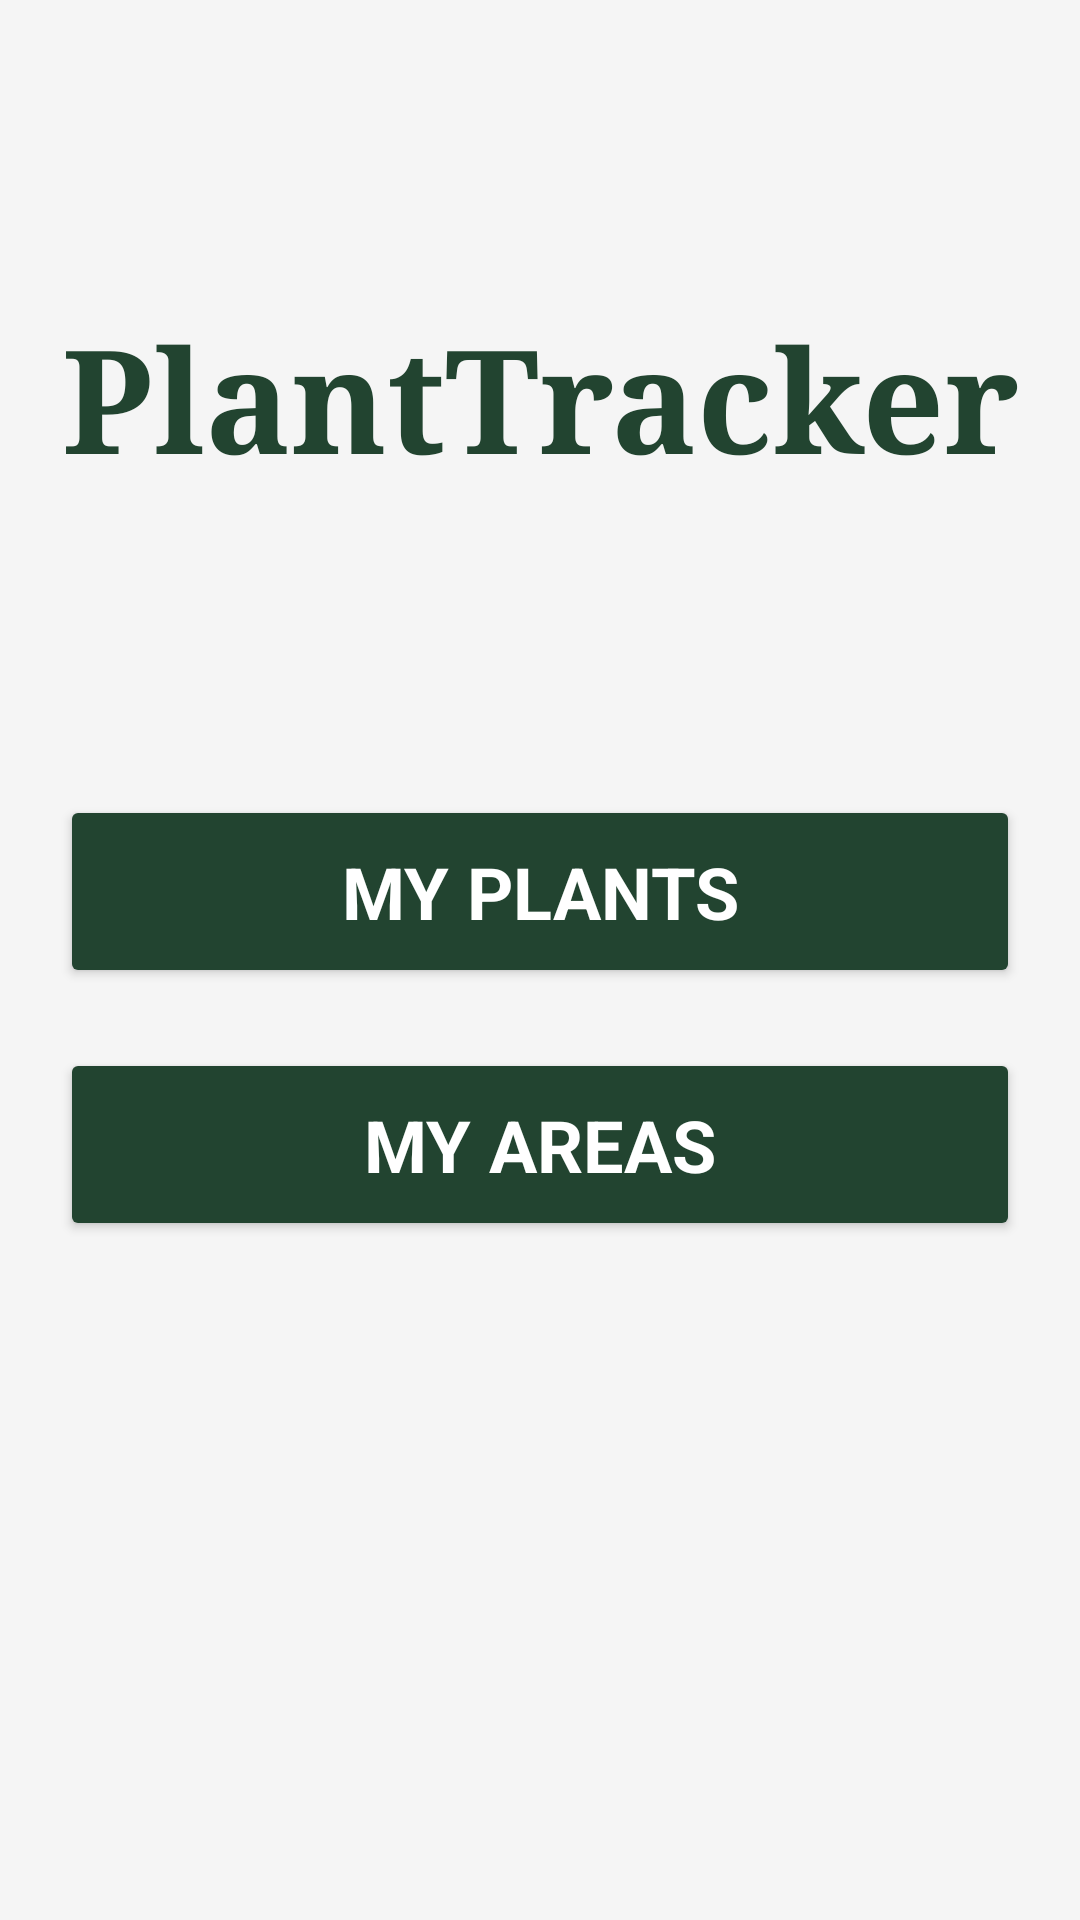

This screen was rendered from an Android layout file. Write that file and the resources it references.
<!-- AndroidManifest.xml: application theme Theme.PlantTracker -->
<!-- res/layout/activity_main.xml -->
<?xml version="1.0" encoding="utf-8"?>
<androidx.constraintlayout.widget.ConstraintLayout xmlns:android="http://schemas.android.com/apk/res/android"
    xmlns:app="http://schemas.android.com/apk/res-auto"
    xmlns:tools="http://schemas.android.com/tools"
    android:id="@+id/main"
    android:layout_width="match_parent"
    android:layout_height="match_parent"
    tools:context=".MainActivity">

    <TextView
        android:id="@+id/mainActivityTitleTextView"
        style="@style/title_style"
        android:layout_width="match_parent"
        android:layout_height="wrap_content"
        android:layout_marginTop="@dimen/large_space"
        android:text="@string/app_name"
        app:layout_constraintEnd_toEndOf="parent"
        app:layout_constraintStart_toStartOf="parent"
        app:layout_constraintTop_toTopOf="parent" />

    <Button
        android:id="@+id/mainActivityMyPlantsButton"
        style="@style/button_style"
        android:layout_width="@dimen/standard_width"
        android:layout_height="wrap_content"
        android:layout_marginTop="@dimen/large_space"
        android:text="@string/buttonTitle_MyPlants"
        app:layout_constraintEnd_toEndOf="parent"
        app:layout_constraintStart_toStartOf="parent"
        app:layout_constraintTop_toBottomOf="@id/mainActivityTitleTextView" />

    <Button
        android:id="@+id/mainActivityMyAreasButton"
        style="@style/button_style"
        android:layout_width="@dimen/standard_width"
        android:layout_height="wrap_content"
        android:layout_marginTop="@dimen/large_gap"
        android:text="@string/buttonTitle_MyAreas"
        app:layout_constraintEnd_toEndOf="parent"
        app:layout_constraintStart_toStartOf="parent"
        app:layout_constraintTop_toBottomOf="@id/mainActivityMyPlantsButton" />

    
    <Button
        android:id="@+id/mainActivityAdminOptionsButton"
        style="@style/button_style"
        android:layout_width="@dimen/standard_width"
        android:layout_height="wrap_content"
        android:layout_marginTop="@dimen/large_gap"
        android:text="@string/buttonTitle_AdminOptions"
        android:visibility="gone"
        app:layout_constraintEnd_toEndOf="parent"
        app:layout_constraintStart_toStartOf="parent"
        app:layout_constraintTop_toBottomOf="@id/mainActivityMyAreasButton" />


</androidx.constraintlayout.widget.ConstraintLayout>
<!-- resources referenced by this layout -->
<resources>
  <dimen name="large_gap">20dp</dimen>
  <dimen name="large_space">100dp</dimen>
  <dimen name="standard_width">320dp</dimen>
  <string name="app_name">PlantTracker</string>
  <string name="buttonTitle_AdminOptions">Admin Options</string>
  <string name="buttonTitle_MyAreas">My Areas</string>
  <string name="buttonTitle_MyPlants">My Plants</string>
  <style name="button_style">
          <item name="android:padding">@dimen/large_padding</item>
          <item name="android:backgroundTint">@color/primary_green</item>
          <item name="android:fontFamily">sans-serif</item>
          <item name="android:textColor">@color/white</item>
          <item name="android:textSize">@dimen/large_text</item>
          <item name="android:textStyle">bold</item>
      </style>
  <style name="title_style">
          <item name="android:fontFamily">serif</item>
          <item name="android:gravity">center</item>
          <item name="android:textColor">@color/primary_green</item>
          <item name="android:textSize">@dimen/title_text</item>
          <item name="android:textStyle">bold</item>
      </style>
  <style name="Theme.PlantTracker" parent="Base.Theme.PlantTracker" />
  <dimen name="large_padding">16dp</dimen>
  <color name="primary_green">#224430</color>
  <color name="white">#FFFFFF</color>
  <dimen name="large_text">24sp</dimen>
  <dimen name="title_text">48sp</dimen>
  <style name="Base.Theme.PlantTracker" parent="Theme.Material3.DayNight">
          <item name="android:backgroundTint">@color/primary_light</item>
          
          <item name="colorPrimary">@color/secondary_light</item>
          <item name="colorOnPrimary">@color/secondary_dark</item>
      </style>
  <color name="primary_light">#F5F5F5</color>
  <color name="secondary_light">#D6D9CE</color>
  <color name="secondary_dark">#122C34</color>
</resources>
